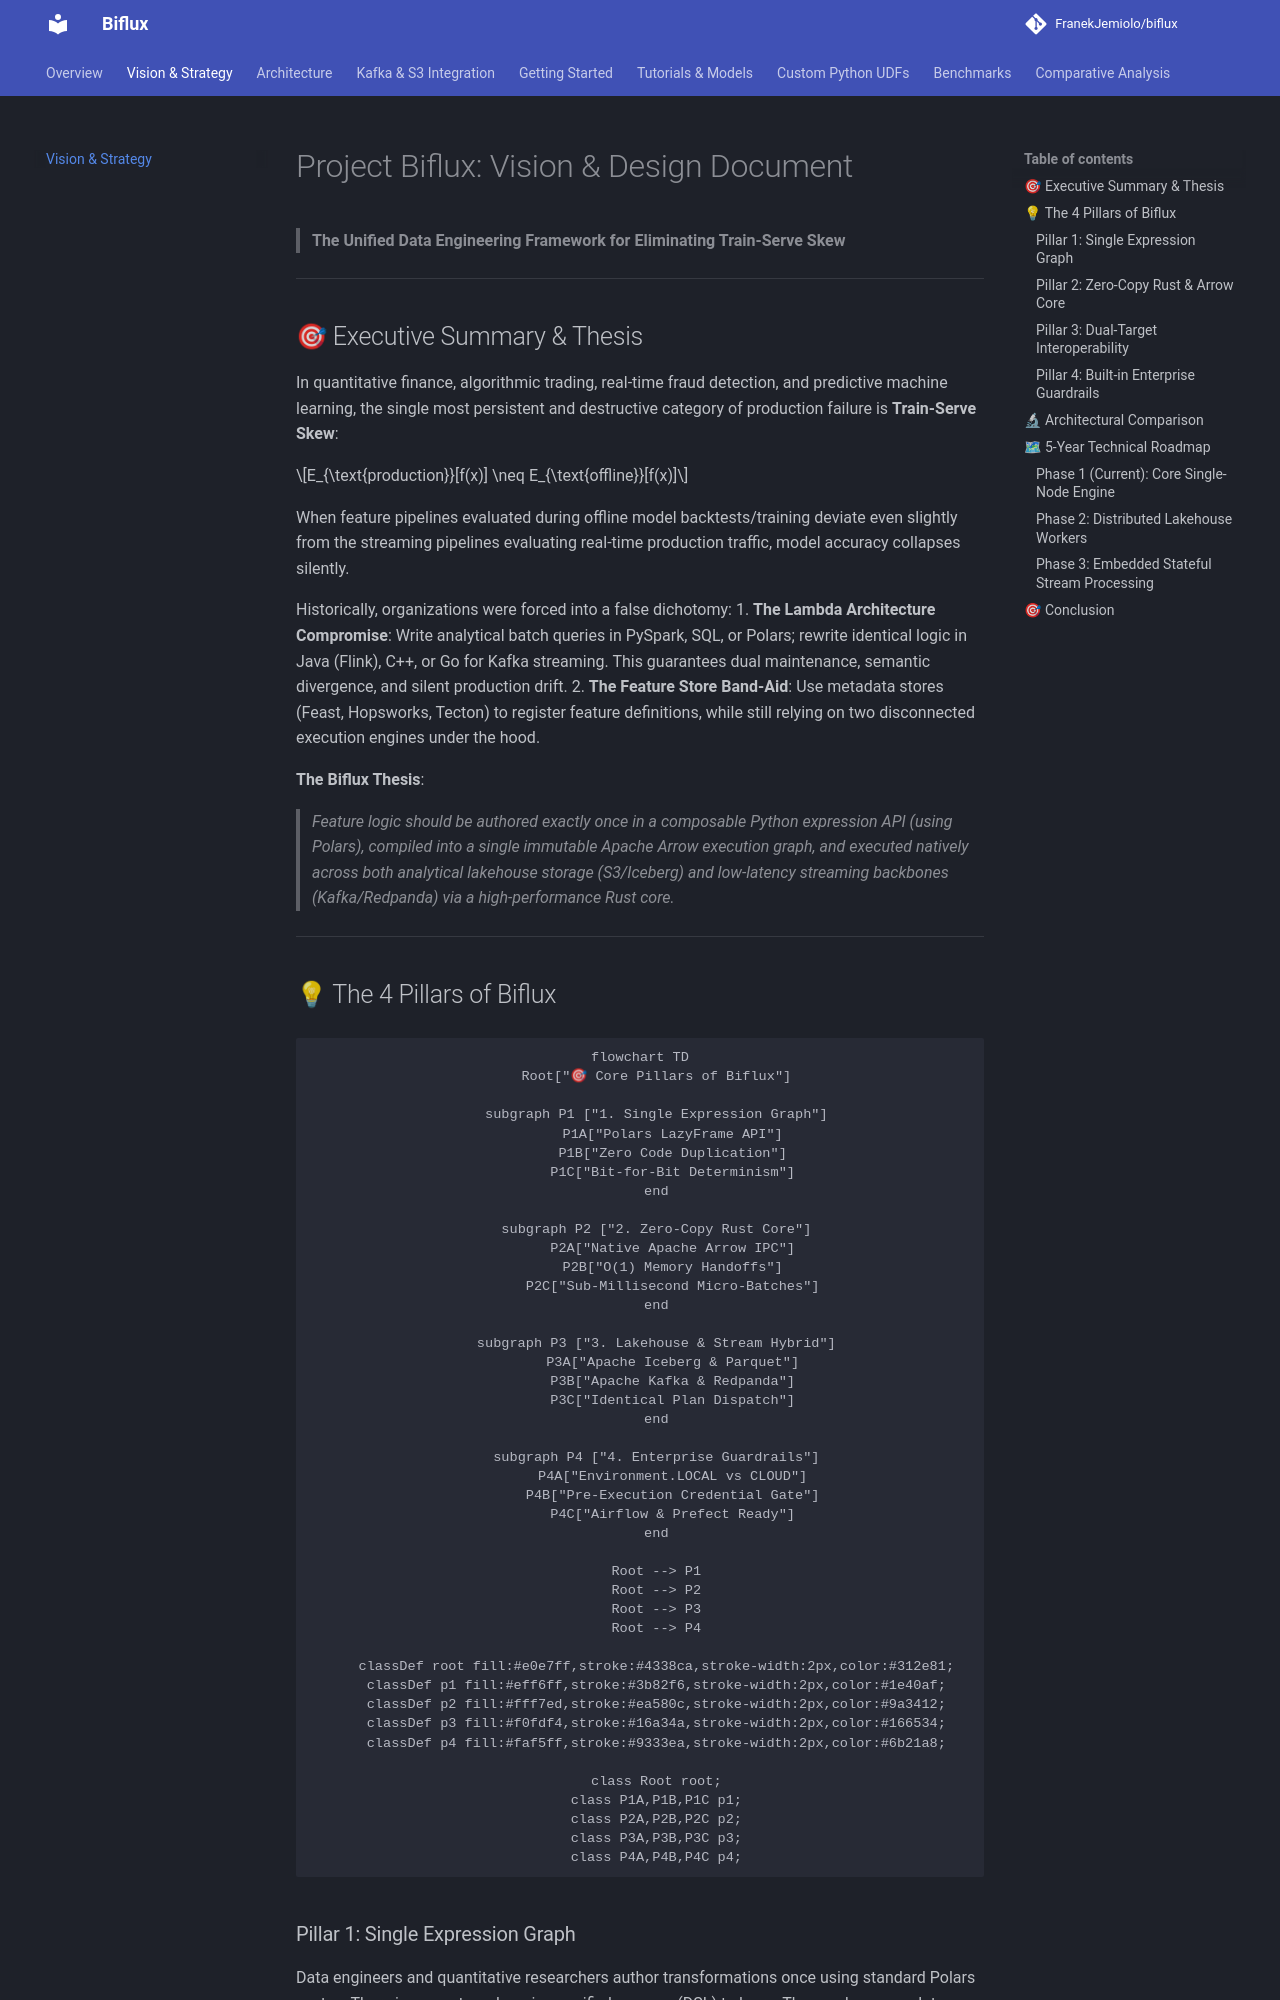

repository: FranekJemiolo/biflux · page: vision/index.html · generator: mkdocs

# Project Biflux: Vision & Design Document

> **The Unified Data Engineering Framework for Eliminating Train-Serve Skew**

---

## 🎯 Executive Summary & Thesis

In quantitative finance, algorithmic trading, real-time fraud detection, and predictive machine learning, the single most persistent and destructive category of production failure is **Train-Serve Skew**:

$$E_{\text{production}}[f(x)] \neq E_{\text{offline}}[f(x)]$$

When feature pipelines evaluated during offline model backtests/training deviate even slightly from the streaming pipelines evaluating real-time production traffic, model accuracy collapses silently.

Historically, organizations were forced into a false dichotomy:
1. **The Lambda Architecture Compromise**: Write analytical batch queries in PySpark, SQL, or Polars; rewrite identical logic in Java (Flink), C++, or Go for Kafka streaming. This guarantees dual maintenance, semantic divergence, and silent production drift.
2. **The Feature Store Band-Aid**: Use metadata stores (Feast, Hopsworks, Tecton) to register feature definitions, while still relying on two disconnected execution engines under the hood.

**The Biflux Thesis**:
> *Feature logic should be authored exactly once in a composable Python expression API (using Polars), compiled into a single immutable Apache Arrow execution graph, and executed natively across both analytical lakehouse storage (S3/Iceberg) and low-latency streaming backbones (Kafka/Redpanda) via a high-performance Rust core.*

---

## 💡 The 4 Pillars of Biflux

```mermaid
flowchart TD
    Root["🎯 Core Pillars of Biflux"]

    subgraph P1 ["1. Single Expression Graph"]
        P1A["Polars LazyFrame API"]
        P1B["Zero Code Duplication"]
        P1C["Bit-for-Bit Determinism"]
    end

    subgraph P2 ["2. Zero-Copy Rust Core"]
        P2A["Native Apache Arrow IPC"]
        P2B["O(1) Memory Handoffs"]
        P2C["Sub-Millisecond Micro-Batches"]
    end

    subgraph P3 ["3. Lakehouse & Stream Hybrid"]
        P3A["Apache Iceberg & Parquet"]
        P3B["Apache Kafka & Redpanda"]
        P3C["Identical Plan Dispatch"]
    end

    subgraph P4 ["4. Enterprise Guardrails"]
        P4A["Environment.LOCAL vs CLOUD"]
        P4B["Pre-Execution Credential Gate"]
        P4C["Airflow & Prefect Ready"]
    end

    Root --> P1
    Root --> P2
    Root --> P3
    Root --> P4

    classDef root fill:#e0e7ff,stroke:#4338ca,stroke-width:2px,color:#312e81;
    classDef p1 fill:#eff6ff,stroke:#3b82f6,stroke-width:2px,color:#1e40af;
    classDef p2 fill:#fff7ed,stroke:#ea580c,stroke-width:2px,color:#9a3412;
    classDef p3 fill:#f0fdf4,stroke:#16a34a,stroke-width:2px,color:#166534;
    classDef p4 fill:#faf5ff,stroke:#9333ea,stroke-width:2px,color:#6b21a8;

    class Root root;
    class P1A,P1B,P1C p1;
    class P2A,P2B,P2C p2;
    class P3A,P3B,P3C p3;
    class P4A,P4B,P4C p4;
```

### Pillar 1: Single Expression Graph
Data engineers and quantitative researchers author transformations once using standard Polars syntax. There is no custom domain-specific language (DSL) to learn. The graph encapsulates column transformations, windowing, filtering, and aggregations.
